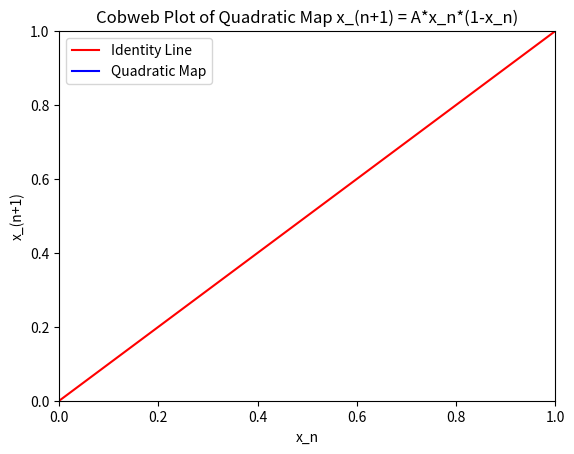

The script that saved this image:
import numpy as np
import matplotlib.pyplot as plt
import matplotlib.animation as animation

# Set up the figure and axis
fig, ax = plt.subplots()
x_initial = 0.1
x = np.linspace(0, 1, 400)
identity_line, = ax.plot(x, x, 'r-', label='Identity Line')
quadratic_map_line, = ax.plot([], [], 'b-', label='Quadratic Map')
cobweb_lines, = ax.plot([], [], 'g-', alpha=0.5)
ax.set_xlim(0, 1)
ax.set_ylim(0, 1)
ax.set_xlabel('x_n')
ax.set_ylabel('x_(n+1)')
plt.legend()

def init():
    quadratic_map_line.set_data([], [])
    cobweb_lines.set_data([], [])
    return quadratic_map_line, cobweb_lines

def update(A):
    y = A * x * (1 - x)
    quadratic_map_line.set_data(x, y)
    
    x_vals = [x_initial]
    y_vals = [0]
    x_n = x_initial
    for _ in range(100):
        x_np1 = A * x_n * (1 - x_n)
        x_vals.extend([x_n, x_n])
        y_vals.extend([x_n, x_np1])
        x_vals.append(x_np1)
        y_vals.append(x_np1)
        x_n = x_np1
        if x_np1 > 1 or x_np1 < 0:  # Prevent going outside bounds
            break
    
    cobweb_lines.set_data(x_vals, y_vals)
    ax.set_title(f'A = {A:.2f}')
    return quadratic_map_line, cobweb_lines

ani = animation.FuncAnimation(fig, update, frames=np.linspace(0, 4, 200), init_func=init, blit=True)

plt.title('Cobweb Plot of Quadratic Map x_(n+1) = A*x_n*(1-x_n)')
plt.show()


